Run: headless pygame with SDL's dummy video driver; simulated clock (each Clock.tick advances the game by its frame time, no real sleeping); random seed 0; keys injected as events and as key.get_pressed() state; mouse plan: one left click at the window centre at the start of phase 2, then a move to the lower-right quarter at the start of phase 3.
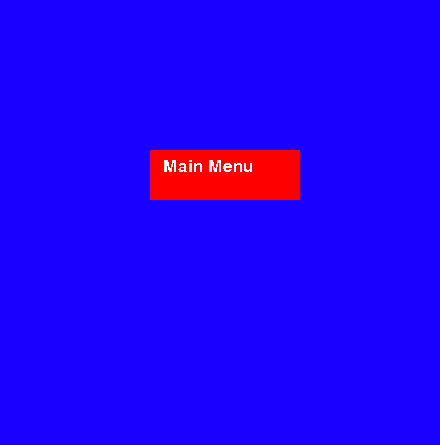
Frame 1 of 4 · flips 1–60 · no input
Frame 2 of 4 · flips 61–180 · clicked the window centre · tapped SPACE, RETURN · held RIGHT (→), D · screen unchanged from frame 1, image omitted
Frame 3 of 4 · flips 181–300 · moved the mouse to the lower-right quarter · held DOWN (↓), S · screen unchanged from frame 2, image omitted
Frame 4 of 4 · flips 301–420 · held LEFT (←), A, UP (↑), W · screen unchanged from frame 3, image omitted

The pygame program that drew these frames:

import pygame as py

# SCREEN CLASS FOR WINDOW HAVING THE FUNCTION
# OF UPDATING THE ONE SCREEN TO ANOTHER SCREEN


class Screen():

	# INITIALIZATION OF WINDOW HAVING TITLE,
	# WIDTH, HEIGHT AND COLOUR
	# HERE (0,0,255) IS A COLOUR CODE
	def __init__(self, title, width=440, height=445,
				fill=(0, 0, 255)):
		# HEIGHT OF A WINDOW
		self.height = height
		# TITLE OF A WINDOW
		self.title = title
		# WIDTH OF A WINDOW
		self.width = width
		# COLOUR CODE
		self.fill = fill
		# CURRENT STATE OF A SCREEN
		self.CurrentState = False

	# DISPLAY THE CURRENT SCREEN OF
	# A WINDOW AT THE CURRENT STATE
	def makeCurrentScreen(self):
	
		# SET THE TITLE FOR THE CURRENT STATE OF A SCREEN
		py.display.set_caption(self.title)
		# SET THE STATE TO ACTIVE
		self.CurrentState = True
		# ACTIVE SCREEN SIZE
		self.screen = py.display.set_mode((self.width,
										self.height))

	# THIS WILL SET THE STATE OF A CURRENT STATE TO OFF
	def endCurrentScreen(self):
		self.CurrentState = False

	# THIS WILL CONFIRM WHETHER THE NAVIGATION OCCURS
	def checkUpdate(self, fill):
		# HERE FILL IS THE COLOR CODE
		self.fill = fill
		return self.CurrentState

	# THIS WILL UPDATE THE SCREEN WITH
	# THE NEW NAVIGATION TAB
	def screenUpdate(self):
		if self.CurrentState:
			self.screen.fill(self.fill)

	# RETURNS THE TITLE OF THE SCREEN
	def returnTitle(self):
		return self.screen

# NAVIGATION BUTTON CLASS


class Button():

	# INITIALIZATION OF BUTTON
	# COMPONENTS LIKE POSITION OF BUTTON,
	# COLOR OF BUTTON, FONT COLOR OF BUTTON, FONT SIZE,
	# TEXT INSIDE THE BUTTON
	def __init__(self, x, y, sx, sy, bcolour,
				fbcolour, font, fcolour, text):
		# ORIGIN_X COORDINATE OF BUTTON
		self.x = x
		# ORIGIN_Y COORDINATE OF BUTTON
		self.y = y
		# LAST_X COORDINATE OF BUTTON
		self.sx = sx
		# LAST_Y COORDINATE OF BUTTON
		self.sy = sy
		# FONT SIZE FOR THE TEXT IN A BUTTON
		self.fontsize = 25
		# BUTTON COLOUR
		self.bcolour = bcolour
		# RECTANGLE COLOR USED TO DRAW THE BUTTON
		self.fbcolour = fbcolour
		# BUTTON FONT COLOR
		self.fcolour = fcolour
		# TEXT IN A BUTTON
		self.text = text
		# CURRENT IS OFF
		self.CurrentState = False
		# FONT OBJECT FROM THE SYSTEM FONTS
		self.buttonf = py.font.SysFont(font, self.fontsize)

	# DRAW THE BUTTON FOR THE TWO
	# TABS MENU_SCREEN AND CONTROL TABS MENU
	def showButton(self, display):
		if(self.CurrentState):
			py.draw.rect(display, self.fbcolour,
						(self.x, self.y,
						self.sx, self.sy))
		else:
			py.draw.rect(display, self.fbcolour,
						(self.x, self.y,
						self.sx, self.sy))
		# RENDER THE FONT OBJECT FROM THE SYSTEM FONTS
		textsurface = self.buttonf.render(self.text,
										False, self.fcolour)

		# THIS LINE WILL DRAW THE SURF ONTO THE SCREEN
		display.blit(textsurface,
					((self.x + (self.sx/2) -
					(self.fontsize/2)*(len(self.text)/2) -
					5, (self.y + (self.sy/2) -
						(self.fontsize/2)-4))))

	# THIS FUNCTION CAPTURE WHETHER
	# ANY MOUSE EVENT OCCUR ON THE BUTTON
	def focusCheck(self, mousepos, mouseclick):
		if(mousepos[0] >= self.x and mousepos[0] <= self.x +
				self.sx and mousepos[1] >= self.y and mousepos[1]
				<= self.y + self.sy):
			self.CurrentState = True
			# IF MOUSE BUTTON CLICK THEN
			# NAVIGATE TO THE NEXT OR PREVIOUS TABS
			return mouseclick[0]

		else:
			# ELSE LET THE CURRENT STATE TO BE OFF
			self.CurrentState = False
			return False


# INITIALIZATION OF THE PYGAME
py.init()
# INITIALIZATION OF SYSTEM FONTS
py.font.init()

# CREATING THE OBJECT OF THE
# CLASS Screen FOR MENU SCREEN
menuScreen = Screen("Menu Screen")

# CREATING THE OBJECT OF THE
# CLASS Screen FOR CONTROL SCREEN
control_bar = Screen("Control Screen")

# CALLING OF THE FUNCTION TO
# MAKE THE SCREEN FOR THE WINDOW
win = menuScreen.makeCurrentScreen()

# MENU BUTTON
MENU_BUTTON = Button(150, 150, 150, 50, (255, 250, 250),
					(255, 0, 0), "TimesNewRoman",
					(255, 255, 255), "Main Menu")

# CONTROL BUTTON
CONTROL_BUTTON = Button(150, 150, 150, 50,
						(0, 0, 0), (0, 0, 255),
						"TimesNewRoman",
						(255, 255, 255), "Back")

done = False

toggle = False

# MAIN LOOPING
while not done:
	# CALLING OF screenUpdate
	# function FOR MENU SCREEN
	menuScreen.screenUpdate()
	
	# CALLING THE FUNCTION OF CONTROL BAR
	control_bar.screenUpdate()
	# STORING THE MOUSE EVENT TO
	# CHECK THE POSITION OF THE MOUSE
	mouse_pos = py.mouse.get_pos()
	# CHECKING THE MOUSE CLICK EVENT
	mouse_click = py.mouse.get_pressed()
	# KEY PRESSED OR NOT
	keys = py.key.get_pressed()

# MENU BAR CODE TO ACCESS
	# CHECKING MENU SCREEN FOR ITS UPDATE
	if menuScreen.checkUpdate((25, 0, 255)):
		control_barbutton = MENU_BUTTON.focusCheck(mouse_pos,
												mouse_click)
		MENU_BUTTON.showButton(menuScreen.returnTitle())

		if control_barbutton:
			win = control_bar.makeCurrentScreen()
			menuScreen.endCurrentScreen()

	# CONTROL BAR CODE TO ACCESS
	# CHECKING CONTROL SCREEN FOR ITS UPDATE
	elif control_bar.checkUpdate((255, 0, 255)):
		return_back = CONTROL_BUTTON.focusCheck(mouse_pos,
												mouse_click)
		CONTROL_BUTTON.showButton(control_bar.returnTitle())

		if return_back:
			control_bar.endCurrentScreen()
			win = menuScreen.makeCurrentScreen()
			
	# CHECKING IF THE EXIT BUTTON HAS BEEN CLICKED OR NOT
	for event in py.event.get():
	
		# IF CLICKED THEN CLOSE THE WINDOW
		if(event.type == py.QUIT):
			done = True

	py.display.update()
	
# CLOSE THE PROGRAM
py.quit()
